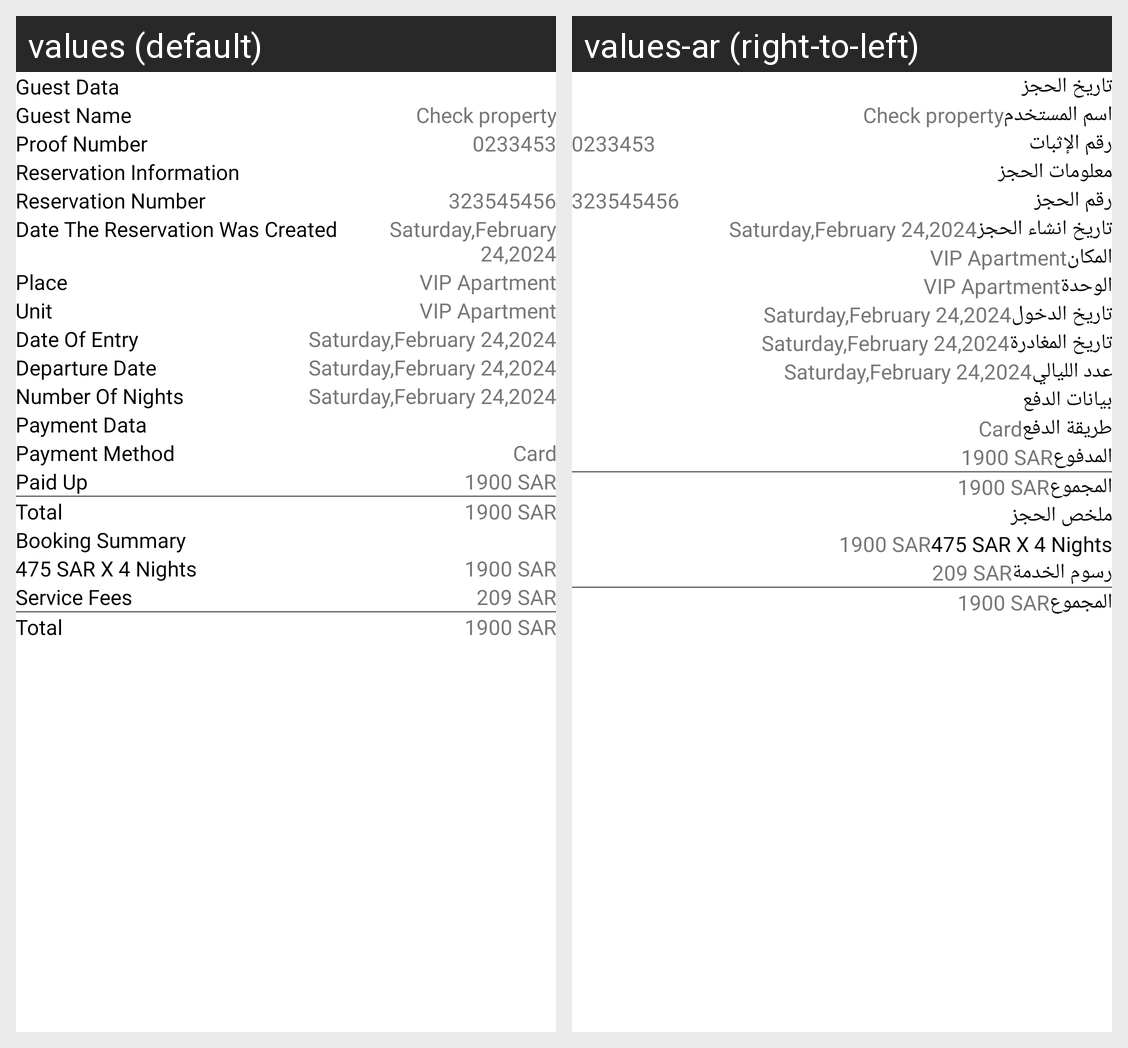

Strings drawn on this Android screen and how each of the app's shown locales translates them:
Android screen res/layout/activity_booking_complete_info.xml rendered under 2 locales, left to right: values (default), values-ar (right-to-left). Device: Nexus 5 (rendered at 1080×1920; each locale shown at half size, 540×960, under a caption strip naming it); theme Theme.LUDIANSeller.
Strings drawn on this screen, with the default value and each locale's value (text and hints the layout hard-codes, and strings that could not be matched under every locale, appear in the picture but are not listed):

guest_data
  values: Guest Data
  values-ar: تاريخ الحجز

guest_name
  values: Guest Name
  values-ar: اسم المستخدم

proof_number
  values: Proof Number
  values-ar: رقم الإثبات

reservation_information
  values: Reservation Information
  values-ar: معلومات الحجز

reservation_number
  values: Reservation Number
  values-ar: رقم الحجز

date_the_reservation_was_created
  values: Date The Reservation Was Created
  values-ar: تاريخ انشاء الحجز

place
  values: Place
  values-ar: المكان

unit
  values: Unit
  values-ar: الوحدة

date_of_entry
  values: Date Of Entry
  values-ar: تاريخ الدخول

departure
  values: Departure Date
  values-ar: تاريخ المغادرة

number_of_nights
  values: Number Of Nights
  values-ar: عدد الليالي

payment_data
  values: Payment Data
  values-ar: بيانات الدفع

payment_method
  values: Payment Method
  values-ar: طريقة الدفع

paid_up
  values: Paid Up
  values-ar: المدفوع

total
  values: Total
  values-ar: المجموع

booking_summary
  values: Booking Summary
  values-ar: ملخص الحجز

service_fee
  values: Service Fees
  values-ar: رسوم الخدمة
